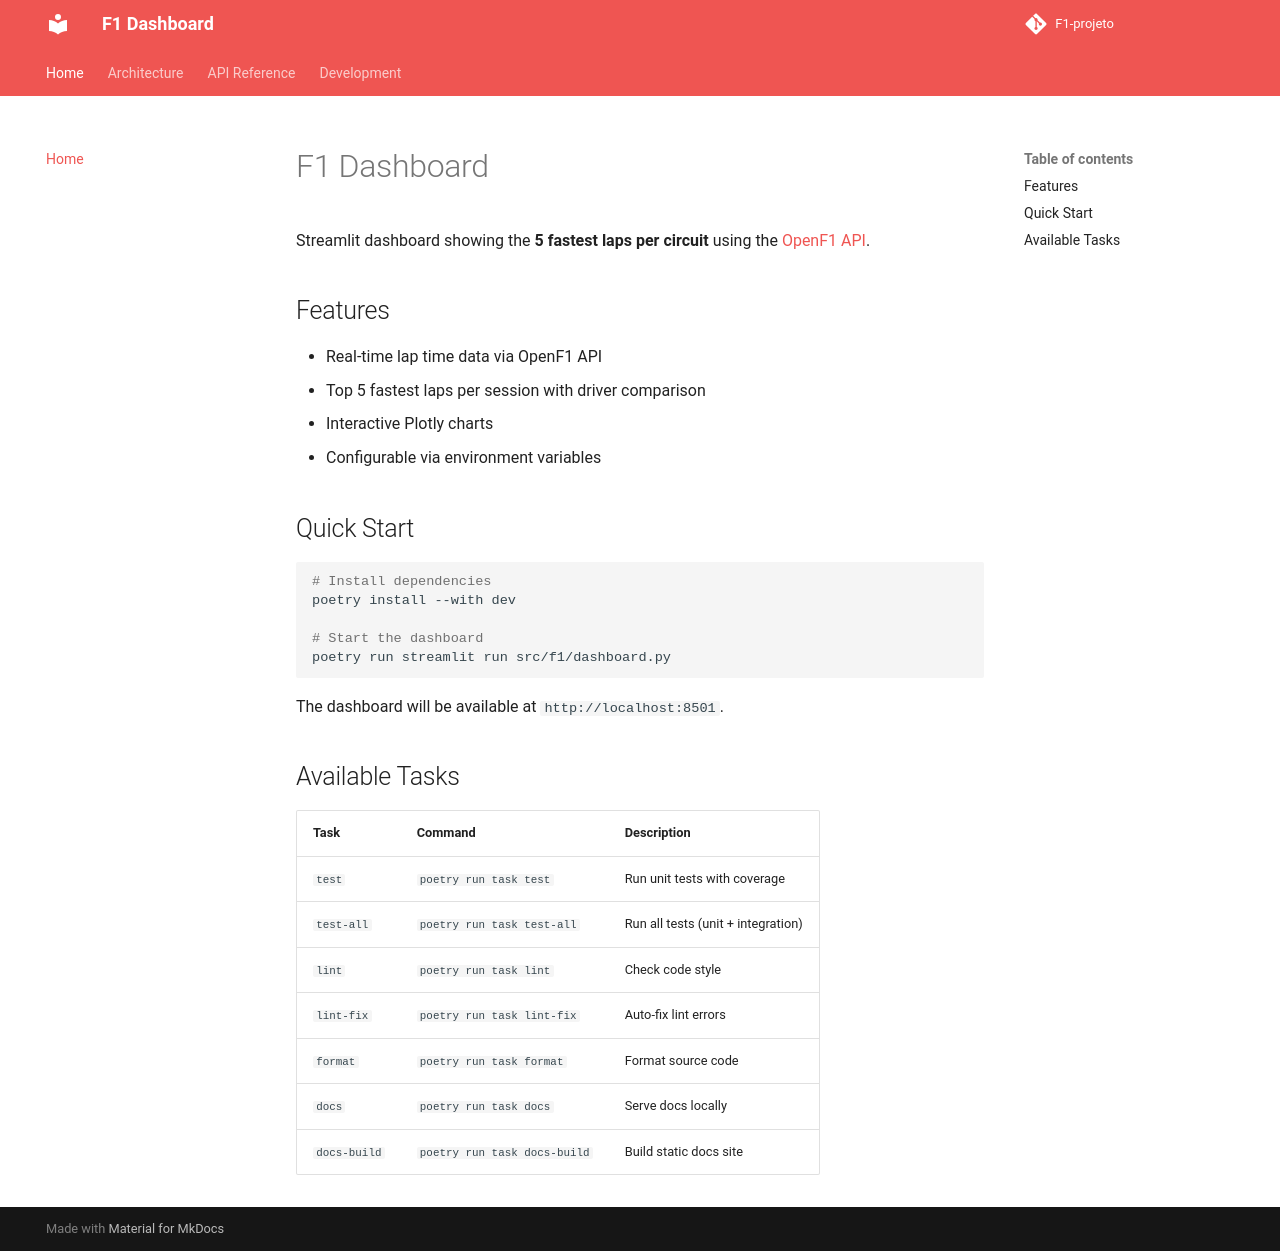

repository: laysoncrisley/F1-projeto · page: index.html · generator: mkdocs

# F1 Dashboard

Streamlit dashboard showing the **5 fastest laps per circuit** using the [OpenF1 API](https://openf1.org).

## Features

- Real-time lap time data via OpenF1 API
- Top 5 fastest laps per session with driver comparison
- Interactive Plotly charts
- Configurable via environment variables

## Quick Start

```bash
# Install dependencies
poetry install --with dev

# Start the dashboard
poetry run streamlit run src/f1/dashboard.py
```

The dashboard will be available at `http://localhost:8501`.

## Available Tasks

| Task | Command | Description |
|------|---------|-------------|
| `test` | `poetry run task test` | Run unit tests with coverage |
| `test-all` | `poetry run task test-all` | Run all tests (unit + integration) |
| `lint` | `poetry run task lint` | Check code style |
| `lint-fix` | `poetry run task lint-fix` | Auto-fix lint errors |
| `format` | `poetry run task format` | Format source code |
| `docs` | `poetry run task docs` | Serve docs locally |
| `docs-build` | `poetry run task docs-build` | Build static docs site |
